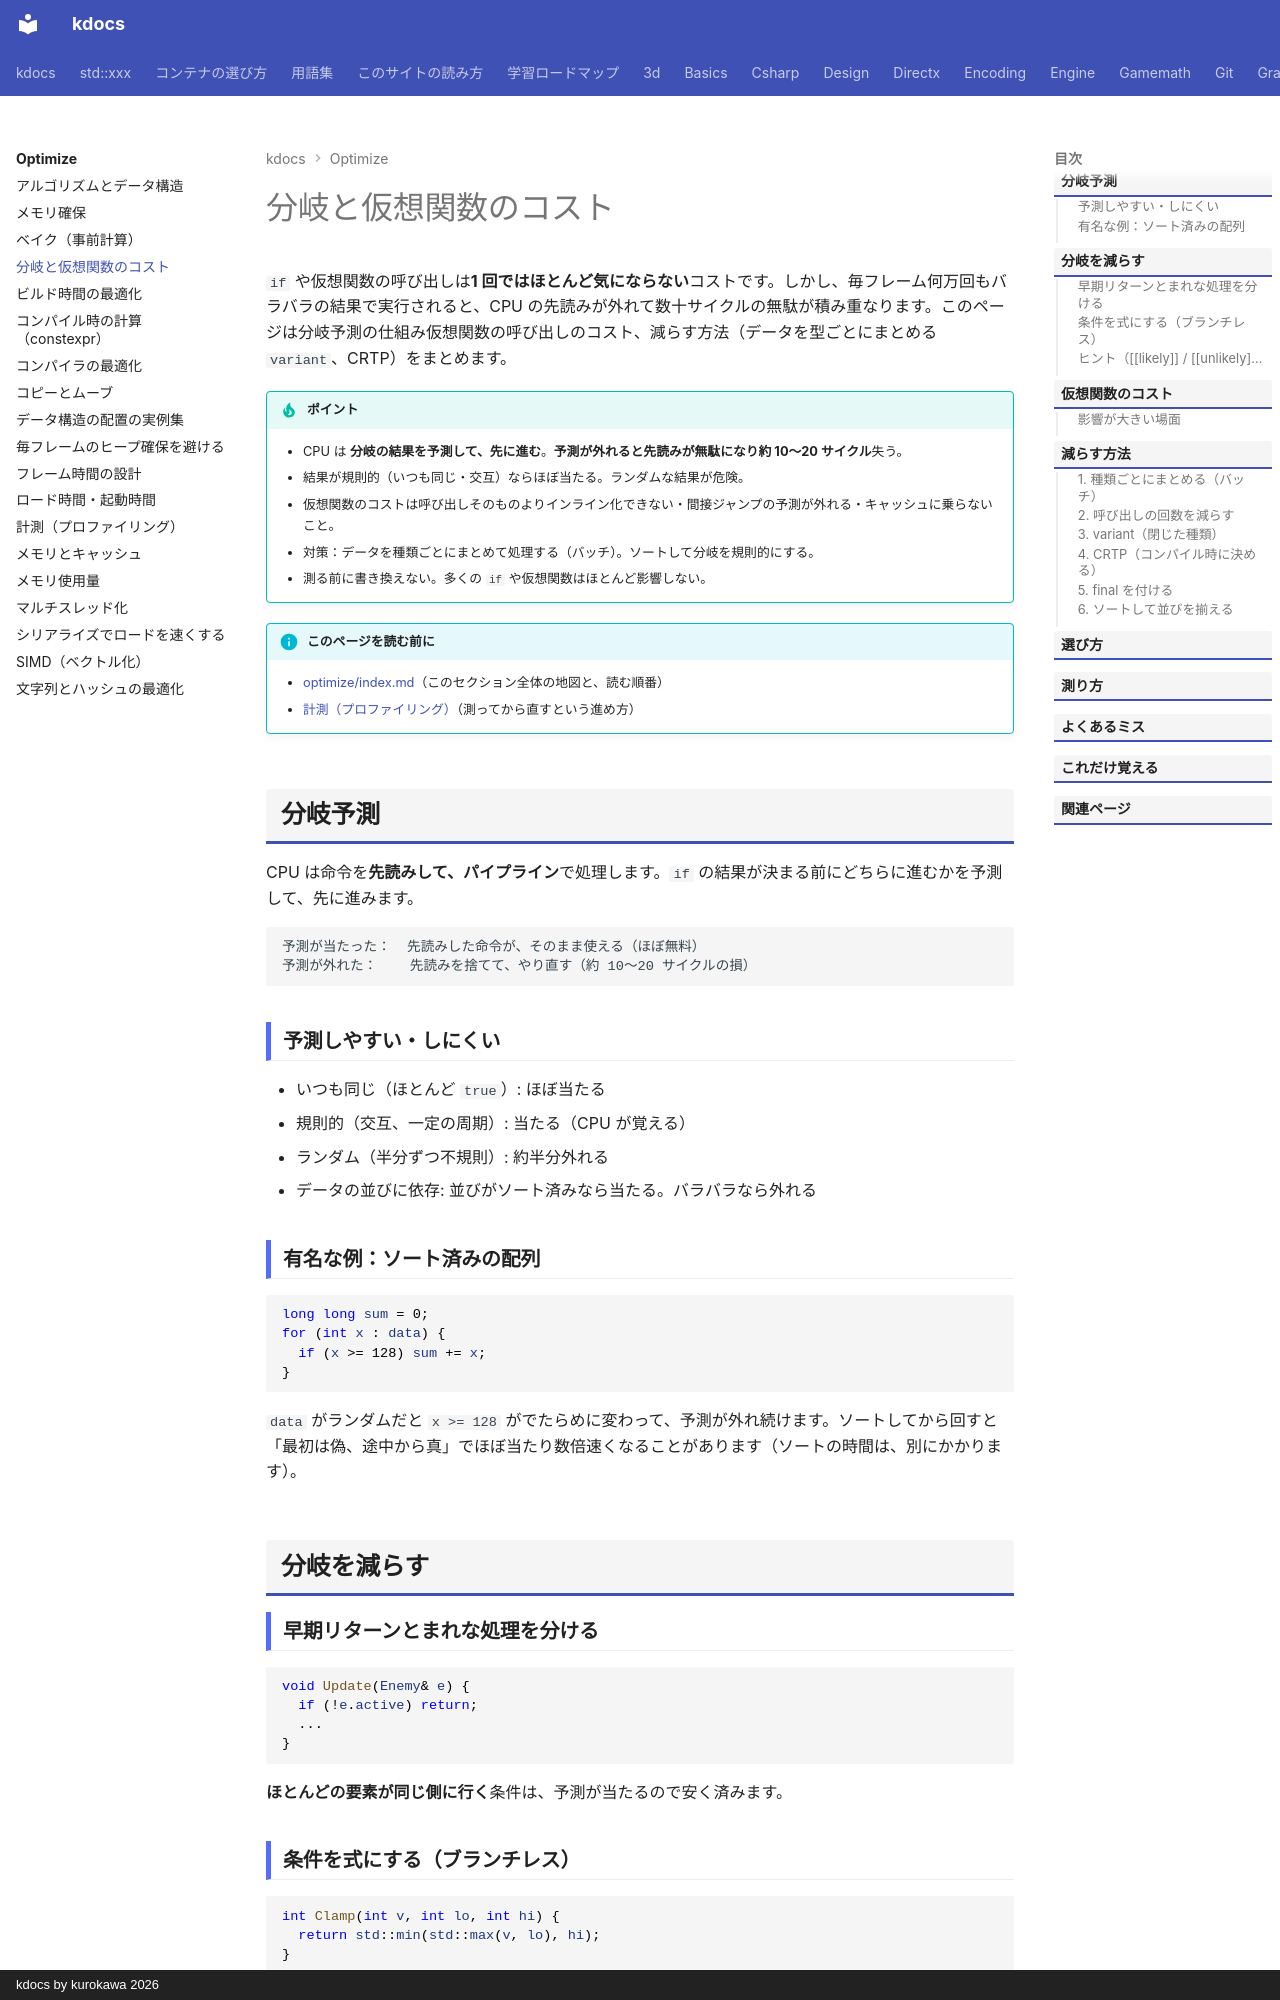

repository: qwzxdf/kdocs · page: optimize/branching-virtual/index.html · generator: mkdocs · copyright: kdocs by kurokawa 2026

---
title: 分岐と仮想関数のコスト
tags:
  - 最適化
---

# 分岐と仮想関数のコスト

`if` や仮想関数の呼び出しは**1 回ではほとんど気にならない**コストです。しかし、毎フレーム何万回もバラバラの結果で実行されると、CPU の先読みが外れて数十サイクルの無駄が積み重なります。このページは分岐予測の仕組み仮想関数の呼び出しのコスト、減らす方法（データを型ごとにまとめる `variant`、CRTP）をまとめます。

!!! tip "ポイント"
    - CPU は <strong>分岐の結果を予測して、先に進む</strong>。<strong>予測が外れると先読みが無駄になり約 10〜20 サイクル</strong>失う。
    - 結果が規則的（いつも同じ・交互）ならほぼ当たる。ランダムな結果が危険。
    - 仮想関数のコストは呼び出しそのものよりインライン化できない・間接ジャンプの予測が外れる・キャッシュに乗らないこと。
    - 対策：データを種類ごとにまとめて処理する（バッチ）。ソートして分岐を規則的にする。
    - 測る前に書き換えない。多くの `if` や仮想関数はほとんど影響しない。

!!! info "このページを読む前に"
    - [optimize/index.md](index.md)（このセクション全体の地図と、読む順番）
    - [計測（プロファイリング）](measure.md)（測ってから直すという進め方）

## 分岐予測

CPU は命令を**先読みして、パイプライン**で処理します。`if` の結果が決まる前にどちらに進むかを予測して、先に進みます。

```text
予測が当たった：  先読みした命令が、そのまま使える（ほぼ無料）
予測が外れた：    先読みを捨てて、やり直す（約 10〜20 サイクルの損）
```

### 予測しやすい・しにくい

- いつも同じ（ほとんど `true`）: ほぼ当たる
- 規則的（交互、一定の周期）: 当たる（CPU が覚える）
- ランダム（半分ずつ不規則）: 約半分外れる
- データの並びに依存: 並びがソート済みなら当たる。バラバラなら外れる

### 有名な例：ソート済みの配列

```cpp
long long sum = 0;
for (int x : data) {
  if (x >= 128) sum += x;
}
```

`data` がランダムだと `x >= 128` がでたらめに変わって、予測が外れ続けます。ソートしてから回すと「最初は偽、途中から真」でほぼ当たり数倍速くなることがあります（ソートの時間は、別にかかります）。

## 分岐を減らす

### 早期リターンとまれな処理を分ける

```cpp
void Update(Enemy& e) {
  if (!e.active) return;
  ...
}
```

**ほとんどの要素が同じ側に行く**条件は、予測が当たるので安く済みます。

### 条件を式にする（ブランチレス）

```cpp
int Clamp(int v, int lo, int hi) {
  return std::min(std::max(v, lo), hi);
}

int Select(bool cond, int a, int b) {
  return cond ? a : b;
}
```

`std::min` / `std::max`、三項演算子はコンパイラが分岐なしの命令（条件付き移動：`cmov`）にすることがあります。ランダムな結果の `if` はこうなると速いです。ただし、コンパイラの判断なので確かめるにはアセンブリを見るか測ります（[コンパイラの最適化](compiler.md)）。

- `std::min` / `max` / `clamp`: 分岐なしになりやすい
- ビット演算・算術: `x & mask`、`(cond ? 1 : 0) * value` など
- テーブル引き: `if` の連続を配列の添字に
- SIMD のマスク: 条件をベクトルのマスクにして、全要素を同時に処理（[SIMD](simd.md)）

!!! warning "ブランチレスは、いつも速いわけではない"
    予測が当たる分岐は安いのでブランチレスにするとかえって遅くなることがあります（両方の計算をするため）。ランダムな結果の分岐だけが対象です。測ってから直します。

### ヒント（[[likely]] / [[unlikely]]）

```cpp
if (error) [[unlikely]] {
  HandleError();
}
```

C++20 の `[[likely]]` / `[[unlikely]]` はコンパイラへのヒントです。コードの配置が変わりまれな側が遠くに置かれます。効果は小さいことが多く測って効くときだけ使います。

## 仮想関数のコスト

```cpp
for (Entity* e : entities) {
  e->Update();
}
```

- **間接呼び出し**: vtable（仮想関数の表）を読んでそこから飛ぶ。1 回はわずか
- インライン化できない: 呼び先が実行時まで決まらないので、コンパイラが展開できない。小さい関数ではこれが一番大きい
- 予測が外れる: 種類がバラバラの並びだと間接ジャンプの予測が外れる（上の分岐予測と同じ）
- キャッシュ: オブジェクトが散らばっていると、vtable とデータの読み込みが遅い
- ベクトル化の阻害: ループの中に仮想関数があると、SIMD にできない

仮想関数が悪いのではありません。数万回/フレームの細かい関数で問題になります。数十〜数百回/フレームの大きな処理では、気にしなくて大丈夫です。

### 影響が大きい場面

| 場面 | 影響 |
| --- | --- |
| 数千〜数万のエンティティの `Update()` | 大きい |
| 細かい関数（`GetX()`、`IsAlive()`）を仮想にしている | 大きい（インライン化されない） |
| UI の 100 個のウィジェットの描画 | ほぼなし |
| 数個のシステム（`Renderer`、`Audio`）の呼び出し | なし |

## 減らす方法

### 1. 種類ごとにまとめる（バッチ）

最も効く方法です。**同じ型のものを連続して並べて、まとめて処理**します。

```cpp
for (Goblin& g : goblins) g.Update();
for (Dragon& d : dragons) d.Update();
```

型が決まっているので仮想呼び出しがなく、インライン化されキャッシュにも優しい（連続した配列）。ECS が速い理由の 1 つです（[ECS](../design/patterns/ecs.md)、[データ指向設計](../design/patterns/data-oriented.md)）。

### 2. 呼び出しの回数を減らす

1 つずつ呼ぶのをやめて配列を渡して、中でループします。

```cpp
struct IUpdater {
  virtual void UpdateAll(std::span<Particle> particles, float dt) = 0;
};
```

仮想呼び出しが 1 回で中はループ（インライン・SIMD になる）。

### 3. variant（閉じた種類）

```cpp
using Shape = std::variant<Circle, Box, Capsule>;

float Area(const Shape& s) {
  return std::visit([](const auto& v) { return v.Area(); }, s);
}
```

| 項目 | 仮想関数 | `variant` |
| --- | --- | --- |
| 種類の追加 | 簡単（派生クラスを足す） | 型の一覧を変える |
| ヒープ確保 | 必要（ポインタ） | 不要（値で持てる） |
| 呼び出し | 間接ジャンプ | `switch`（インライン化されやすい） |
| メモリ | ポインタ + vtable | 連続して並べられる |

種類が決まっている（閉じている）なら `variant` が速いです（[std::variant](../stl/utilities/variant.md)）。

### 4. CRTP（コンパイル時に決める）

```cpp
template <typename Derived>
struct Entity {
  void Update(float dt) { static_cast<Derived*>(this)->UpdateImpl(dt); }
};
```

コンパイル時に呼び先が決まるので、インライン化されます。ただし、型ごとに別のコンテナが必要です（異なる型を 1 つの配列に混ぜられない）（[CRTP](../design/patterns/crtp-policy.md)）。

### 5. final を付ける

```cpp
class Goblin final : public Enemy {
  void Update(float dt) override;
};
```

`final` を付けるとコンパイラが「これ以上、派生しない」と分かるので仮想呼び出しを直接呼び出しにできることがあります（デバーチャライゼーション）。手軽に試せる方法です。

### 6. ソートして並びを揃える

仮想関数のまま同じ型が隣り合うように型で並べ替えると予測が当たりやすくなります。

## 選び方

- 数が少ない（数百まで）・拡張が大事: **仮想関数のまま**でよい
- 数が多い・種類が決まっている: 種類ごとにまとめる・`variant`
- 数が多い・種類が増える: 配列ごとに処理するインターフェース（`UpdateAll`）
- 細かい関数が毎フレーム数万回: 仮想にしない（インライン可能に）
- 実験したい: `final` を付ける
